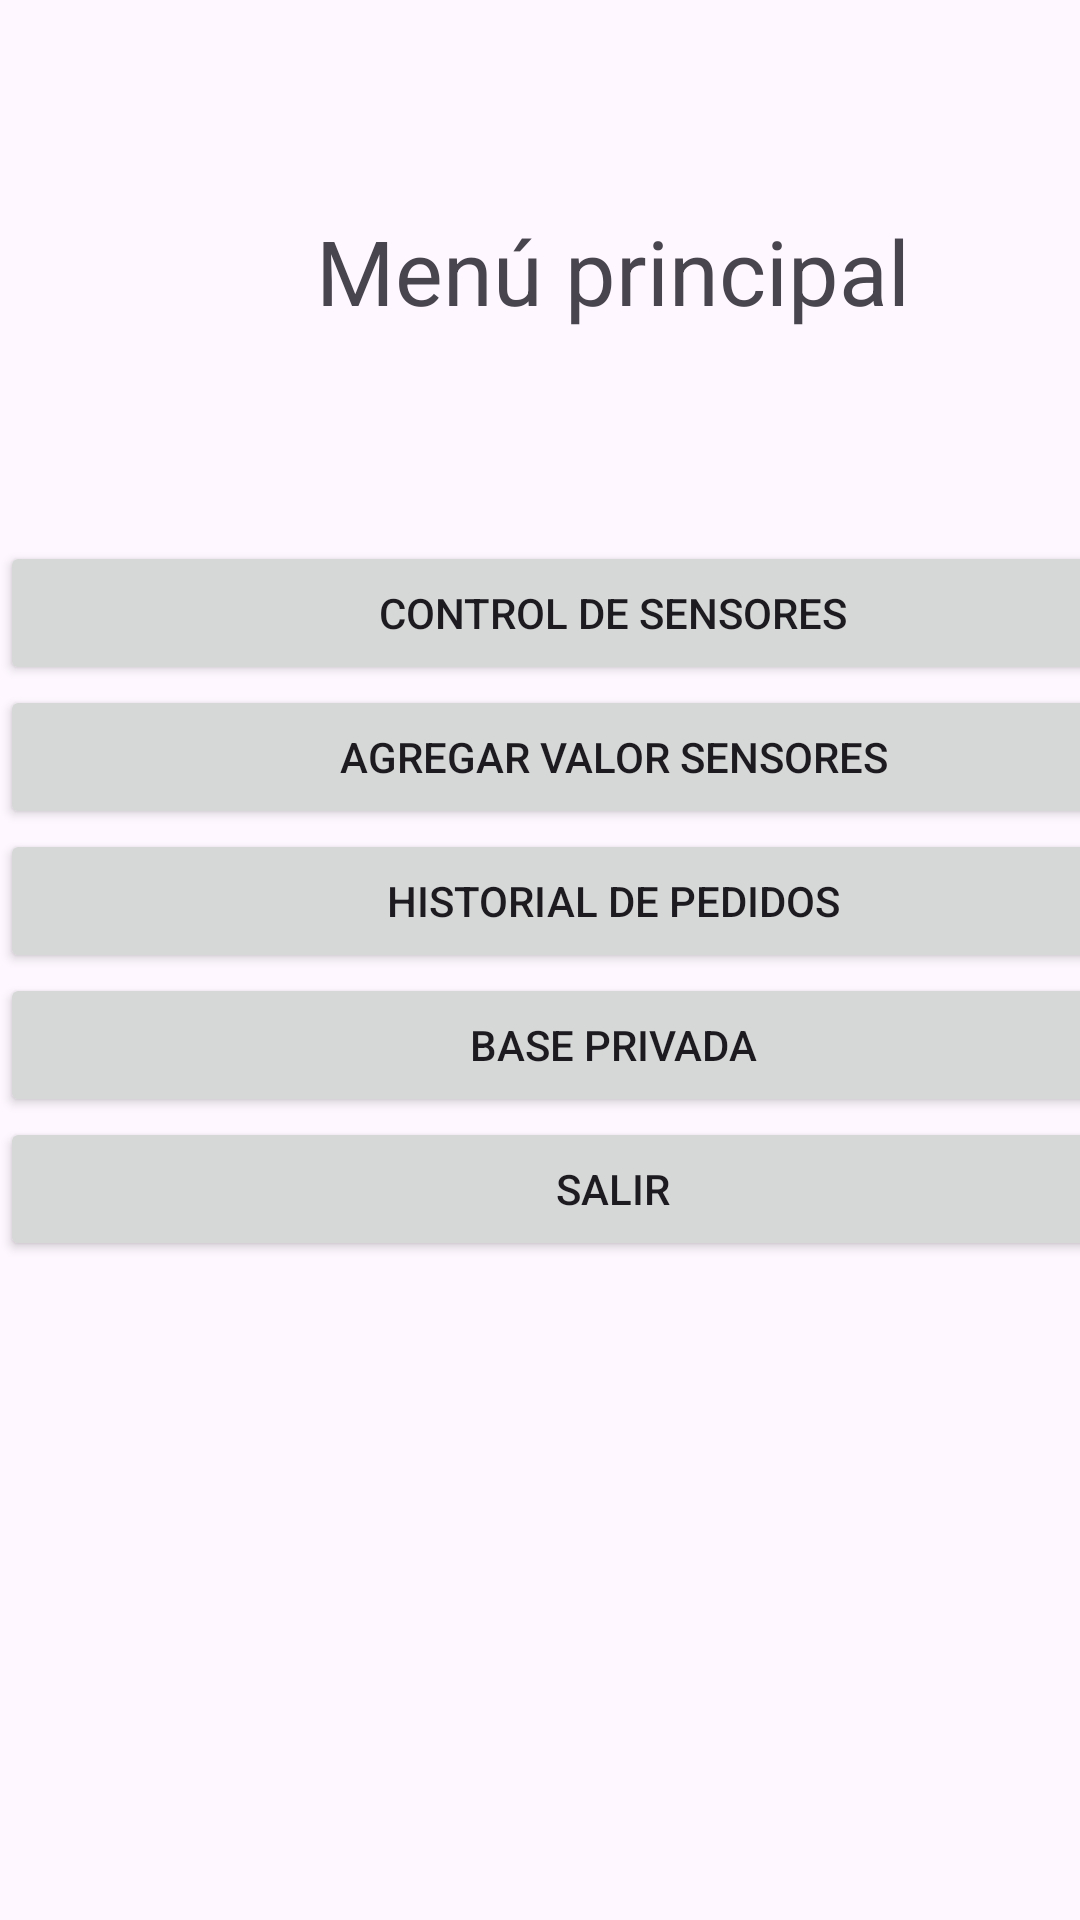

Android layout source for this screen:
<!-- AndroidManifest.xml: application theme Theme.AMST_API_App -->
<!-- res/layout/activity_menu.xml -->
<?xml version="1.0" encoding="utf-8"?>
<androidx.constraintlayout.widget.ConstraintLayout
    xmlns:android="http://schemas.android.com/apk/res/android"
    xmlns:app="http://schemas.android.com/apk/res-auto"
    xmlns:tools="http://schemas.android.com/tools"
    android:layout_width="match_parent"
    android:layout_height="match_parent"
    tools:context=".menu">

    <LinearLayout
        android:layout_width="409dp"
        android:layout_height="729dp"
        android:orientation="vertical"
        tools:layout_editor_absoluteX="1dp"
        tools:layout_editor_absoluteY="1dp"
        tools:ignore="MissingConstraints">

        <TextView
            android:id="@+id/txtTitulo"
            android:layout_width="match_parent"
            android:layout_height="wrap_content"
            android:textAlignment="center"
            android:textSize="30dp"
            android:layout_marginVertical="70dp"
            android:text="Menú principal"
            android:gravity="center_horizontal"/>

        <Button
            android:id="@+id/btnSensores"
            android:layout_width="match_parent"
            android:layout_height="wrap_content"
            android:onClick="revisarSensores"
            android:text="Control de sensores" />

        <Button
            android:id="@+id/button2"
            android:layout_width="match_parent"
            android:layout_height="wrap_content"
            android:onClick="irGuardarValores"
            android:text="Agregar valor sensores" />

        <Button
            android:id="@+id/btnPedidos"
            android:layout_width="match_parent"
            android:layout_height="wrap_content"
            android:text="Historial de pedidos" />

        <Button
            android:id="@+id/btnPrivatedb"
            android:layout_width="match_parent"
            android:layout_height="wrap_content"
            android:text="Base privada" />

        <Button
            android:id="@+id/btnSalir"
            android:layout_width="match_parent"
            android:layout_height="wrap_content"
            android:onClick="Salir"
            android:text="Salir" />
    </LinearLayout>
</androidx.constraintlayout.widget.ConstraintLayout>
<!-- resources referenced by this layout -->
<resources>
  <style name="Theme.AMST_API_App" parent="Base.Theme.AMST_API_App" />
  <style name="Base.Theme.AMST_API_App" parent="Theme.Material3.DayNight.NoActionBar">
          
          
      </style>
</resources>
